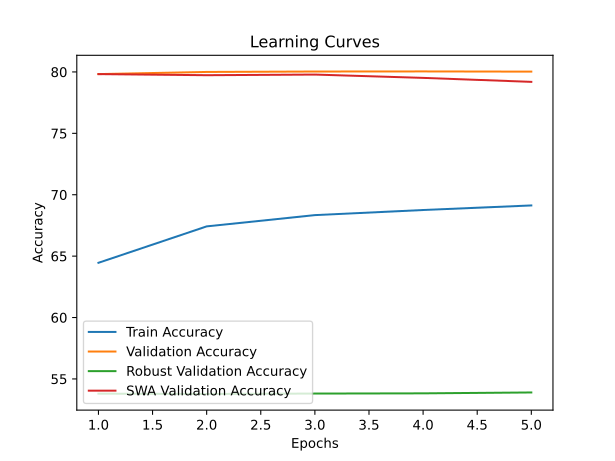

Values plotted in this chart, from the file beside it:
time; train_accuracy; train_loss; valid_accuracy; valid_loss; valid_accuracy_robust; valid_accuracy_swa; valid_accuracy_robust_swa
4993,4963; 64,4569; 2,4755; 79,8240; 1,1132; 53,8000; 79,8240; 53,8000
9441,3521; 67,4224; 2,3162; 80,0000; 1,1212; 53,7724; 79,7340; 54,4138
13960,1742; 68,3397; 2,2705; 80,0340; 1,1154; 53,8069; 79,7860; 54,2552
18439,6923; 68,7567; 2,2477; 80,0420; 1,1190; 53,8241; 79,5160; 53,7517
22852,5416; 69,1274; 2,2295; 80,0260; 1,1058; 53,8966; 79,1920; 52,9724
